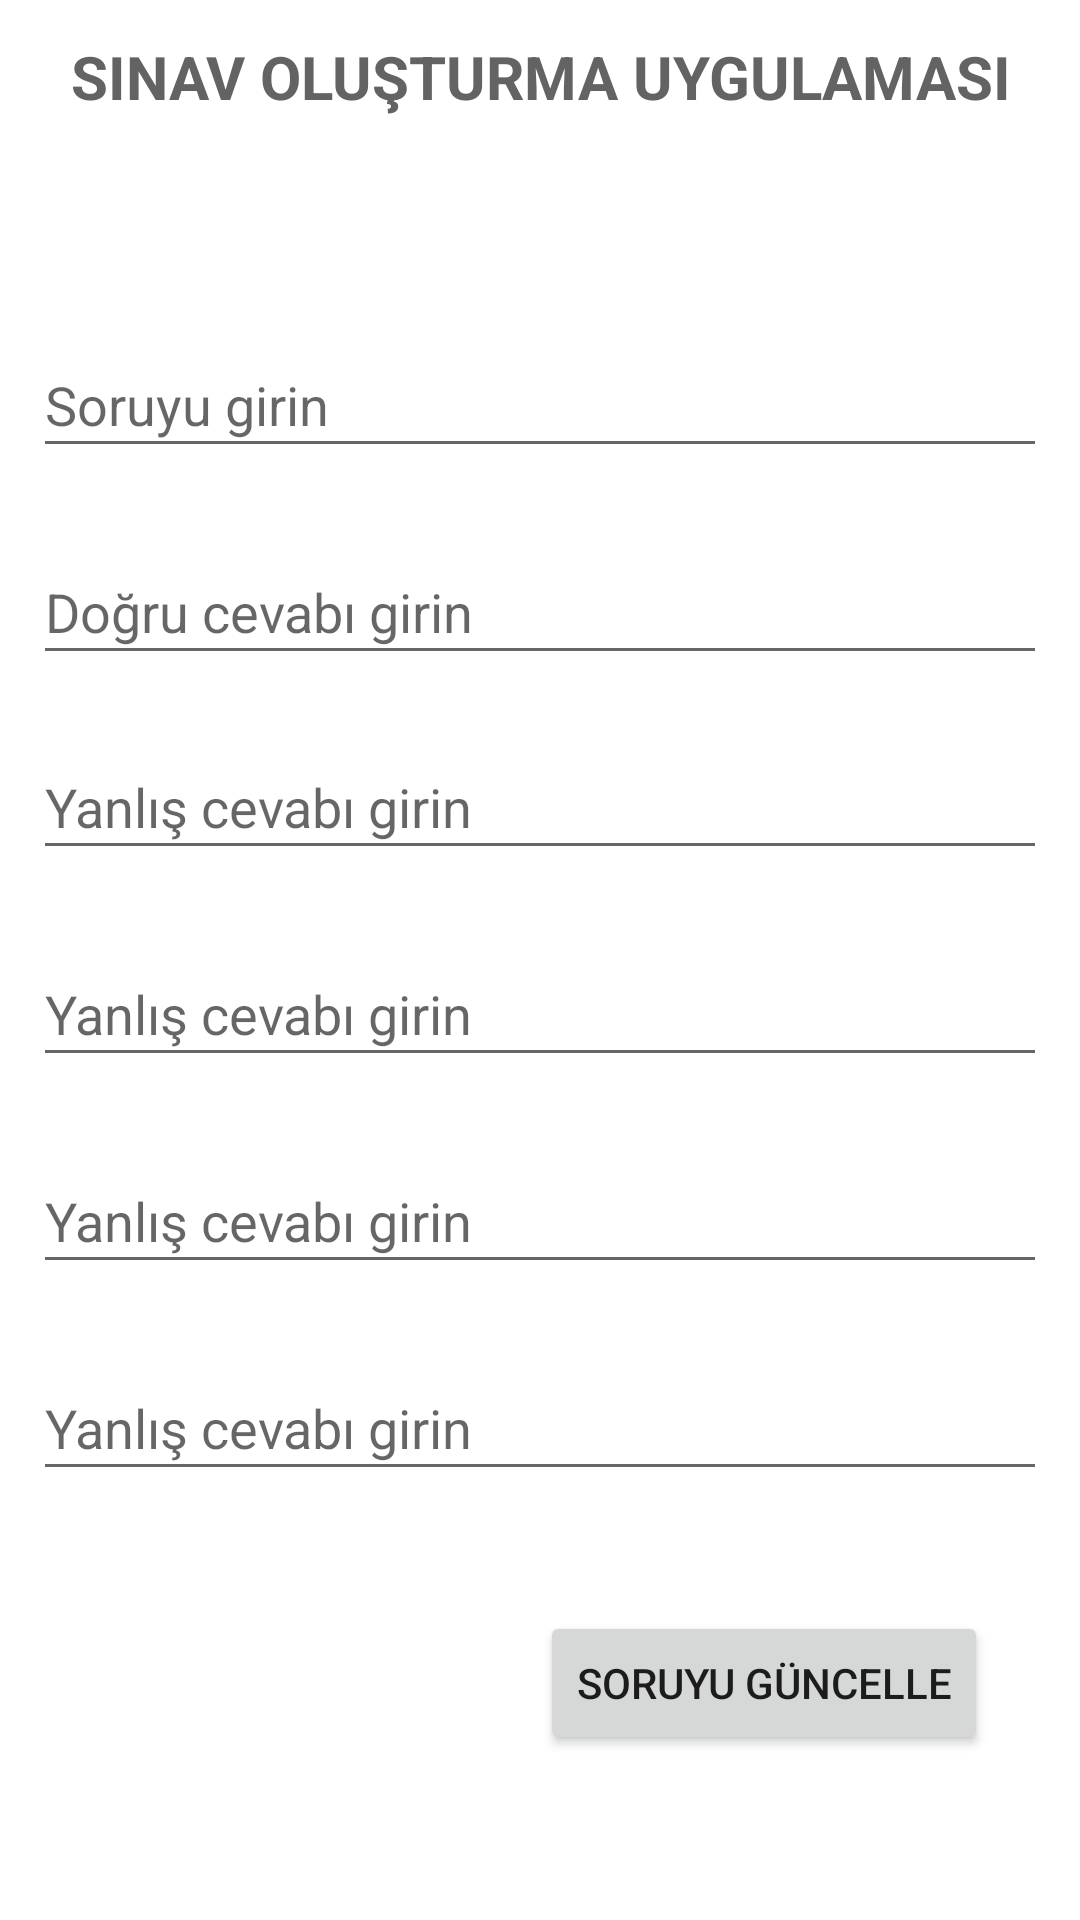

The Android layout XML behind this screen, and the referenced resources:
<!-- AndroidManifest.xml: application theme Theme.Selin16011068 -->
<!-- res/layout/activity_soru_guncelleme.xml -->
<?xml version="1.0" encoding="utf-8"?>
<androidx.drawerlayout.widget.DrawerLayout
    xmlns:android="http://schemas.android.com/apk/res/android"
    xmlns:app="http://schemas.android.com/apk/res-auto"
    android:id="@+id/drawer_Layout"
    xmlns:tools="http://schemas.android.com/tools"
    android:layout_width="match_parent"
    android:layout_height="match_parent"
    tools:context=".SoruGuncellemeActivity">
    <androidx.constraintlayout.widget.ConstraintLayout
        android:layout_width="match_parent"
        android:layout_height="match_parent"
        android:orientation="vertical">

        <MultiAutoCompleteTextView
            android:id="@+id/multiAutoCompleteTextYanlisCevap1Update"
            android:layout_width="338dp"
            android:layout_height="45dp"
            android:layout_marginTop="20dp"
            android:hint="Yanlış cevabı girin"
            app:layout_constraintEnd_toEndOf="parent"
            app:layout_constraintHorizontal_bias="0.493"
            app:layout_constraintStart_toStartOf="parent"
            app:layout_constraintTop_toBottomOf="@+id/multiAutoCompleteTextDogruCevapUpdate" />

        <MultiAutoCompleteTextView
            android:id="@+id/multiAutoCompleteTextYanlisCevap2Update"
            android:layout_width="338dp"
            android:layout_height="45dp"
            android:layout_marginTop="24dp"
            android:hint="Yanlış cevabı girin"
            app:layout_constraintEnd_toEndOf="parent"
            app:layout_constraintHorizontal_bias="0.493"
            app:layout_constraintStart_toStartOf="parent"
            app:layout_constraintTop_toBottomOf="@+id/multiAutoCompleteTextYanlisCevap1Update" />

        <MultiAutoCompleteTextView
            android:id="@+id/multiAutoCompleteTextYanlisCevap3Update"
            android:layout_width="338dp"
            android:layout_height="45dp"
            android:layout_marginTop="24dp"
            android:hint="Yanlış cevabı girin"
            app:layout_constraintEnd_toEndOf="parent"
            app:layout_constraintHorizontal_bias="0.493"
            app:layout_constraintStart_toStartOf="parent"
            app:layout_constraintTop_toBottomOf="@+id/multiAutoCompleteTextYanlisCevap2Update" />

        <MultiAutoCompleteTextView
            android:id="@+id/multiAutoCompleteTextYanlisCevap4Update"
            android:layout_width="338dp"
            android:layout_height="45dp"
            android:layout_marginTop="24dp"
            android:hint="Yanlış cevabı girin"
            app:layout_constraintEnd_toEndOf="parent"
            app:layout_constraintHorizontal_bias="0.493"
            app:layout_constraintStart_toStartOf="parent"
            app:layout_constraintTop_toBottomOf="@+id/multiAutoCompleteTextYanlisCevap3Update" />

        <MultiAutoCompleteTextView
            android:id="@+id/multiAutoCompleteTextDogruCevapUpdate"
            android:layout_width="338dp"
            android:layout_height="45dp"
            android:layout_marginTop="24dp"
            android:hint="Doğru cevabı girin"
            app:layout_constraintEnd_toEndOf="parent"
            app:layout_constraintHorizontal_bias="0.493"
            app:layout_constraintStart_toStartOf="parent"
            app:layout_constraintTop_toBottomOf="@+id/multiAutoCompleteTextSoruUpdate" />

        <include
            android:id="@+id/include"
            layout="@layout/main_toolbar" />

        <MultiAutoCompleteTextView
            android:id="@+id/multiAutoCompleteTextSoruUpdate"
            android:layout_width="338dp"
            android:layout_height="45dp"
            android:layout_marginTop="60dp"
            android:hint="Soruyu girin"
            app:layout_constraintEnd_toEndOf="parent"
            app:layout_constraintHorizontal_bias="0.493"
            app:layout_constraintStart_toStartOf="parent"
            app:layout_constraintTop_toBottomOf="@+id/include" />

        <Button
            android:id="@+id/buttonSoruGuncelle"
            android:layout_width="wrap_content"
            android:layout_height="wrap_content"
            android:layout_marginTop="40dp"
            android:text="Soruyu Güncelle"
            app:layout_constraintEnd_toEndOf="parent"
            app:layout_constraintHorizontal_bias="0.855"
            app:layout_constraintStart_toStartOf="parent"
            app:layout_constraintTop_toBottomOf="@+id/multiAutoCompleteTextYanlisCevap4Update" />

    </androidx.constraintlayout.widget.ConstraintLayout >
    <RelativeLayout
        android:layout_width="300dp"
        android:layout_height="match_parent"
        android:layout_gravity="start"
        android:background="@android:color/white">

        <include
            layout="@layout/main_nav_drawer"/>
    </RelativeLayout>

</androidx.drawerlayout.widget.DrawerLayout>
<!-- res/layout/main_toolbar.xml (included above) -->
<?xml version="1.0" encoding="utf-8"?>
<LinearLayout
    xmlns:android="http://schemas.android.com/apk/res/android"
    android:layout_width="match_parent"
    android:layout_height="wrap_content"
    android:orientation="horizontal"
    android:padding="12dp"
    android:gravity="center_vertical">


    <ImageView
        android:layout_width="wrap_content"
        android:layout_height="wrap_content"
        android:onClick="ClickMenu"
        android:src="@drawable/ic_menu" />

    <TextView
        android:layout_width="0dp"
        android:layout_height="wrap_content"
        android:layout_weight="1"
        android:text="SINAV OLUŞTURMA UYGULAMASI"
        android:textSize="20sp"
        android:textStyle="bold"
        android:textAlignment="center"
        android:textColor="#636363" />


</LinearLayout>
<!-- res/layout/main_nav_drawer.xml (included above) -->
<?xml version="1.0" encoding="utf-8"?>
<LinearLayout
    xmlns:android="http://schemas.android.com/apk/res/android"
    android:layout_width="match_parent"
    android:layout_height="match_parent"
    android:orientation="vertical">

    <ImageView
        android:layout_width="match_parent"
        android:layout_height="120dp"
        android:layout_margin="16dp"
        android:onClick="ClickLogo"
        android:src="@drawable/soru"/>

    <TextView
        android:layout_width="match_parent"
        android:layout_height="wrap_content"
        android:text="SINAV OLUŞTURMA UYGULAMASI"
        android:textSize="20sp"
        android:textStyle="bold"
        android:textAlignment="center"
        android:textColor="#636363" />
    <View
        android:layout_width="match_parent"
        android:layout_height="1dp"
        android:layout_marginTop="16dp"
        android:layout_marginBottom="16dp"
        android:background="#636363" />
    <LinearLayout
        android:layout_width="match_parent"
        android:layout_height="wrap_content"
        android:orientation="horizontal"
        android:gravity="center_vertical"
        android:onClick="ClickHome">
        <ImageView
            android:layout_width="wrap_content"
            android:layout_height="match_parent"
            android:src="@drawable/ic_home"/>
        <TextView
            android:layout_width="0dp"
            android:layout_height="wrap_content"
            android:layout_weight="1"
            android:text="Anasayfa"
            android:padding="12dp"
            android:layout_marginStart="16dp"/>



    </LinearLayout>


    <LinearLayout
        android:layout_width="match_parent"
        android:layout_height="wrap_content"
        android:orientation="horizontal"
        android:gravity="center_vertical"
        android:onClick="ClickSoruEkleme">

        <ImageView
            android:layout_width="wrap_content"
            android:layout_height="match_parent"
            android:src="@drawable/ic_soruekle"/>
        <TextView
            android:layout_width="0dp"
            android:layout_height="wrap_content"
            android:layout_weight="1"
            android:text="Soru Ekleme"
            android:padding="12dp"
            android:layout_marginStart="16dp"/>


    </LinearLayout>

    <LinearLayout
        android:layout_width="match_parent"
        android:layout_height="wrap_content"
        android:orientation="horizontal"
        android:gravity="center_vertical"
        android:onClick="ClickSoruListeleme">

        <ImageView
            android:layout_width="wrap_content"
            android:layout_height="match_parent"
            android:src="@drawable/ic_baseline_format_list_bulleted_24"/>
        <TextView
            android:layout_width="0dp"
            android:layout_height="wrap_content"
            android:layout_weight="1"
            android:text="Soru Listeleme"
            android:padding="12dp"
            android:layout_marginStart="16dp"/>



    </LinearLayout>

    <LinearLayout
        android:layout_width="match_parent"
        android:layout_height="wrap_content"
        android:orientation="horizontal"
        android:gravity="center_vertical"
        android:onClick="ClickSinavOlusturma">
        <ImageView
            android:layout_width="wrap_content"
            android:layout_height="match_parent"
            android:src="@drawable/ic_sinav_olustur"/>
        <TextView
            android:layout_width="0dp"
            android:layout_height="wrap_content"
            android:layout_weight="1"
            android:text="Sınav Oluşturma"
            android:padding="12dp"
            android:layout_marginStart="16dp"/>



    </LinearLayout>

    <LinearLayout
        android:layout_width="match_parent"
        android:layout_height="wrap_content"
        android:orientation="horizontal"
        android:gravity="center_vertical"
        android:onClick="ClickSinavAyarlari">

        <ImageView
            android:layout_width="wrap_content"
            android:layout_height="match_parent"
            android:src="@drawable/ic_setting"/>
        <TextView
            android:layout_width="0dp"
            android:layout_height="wrap_content"
            android:layout_weight="1"
            android:text="Sınav Ayarları"
            android:padding="12dp"
            android:layout_marginStart="16dp"/>



    </LinearLayout>

    <LinearLayout
        android:layout_width="match_parent"
        android:layout_height="wrap_content"
        android:orientation="horizontal"
        android:gravity="center_vertical"
        android:onClick="ClickCikisYap">

        <ImageView
            android:layout_width="wrap_content"
            android:layout_height="match_parent"
            android:src="@drawable/ic_exit"/>
        <TextView
            android:layout_width="0dp"
            android:layout_height="wrap_content"
            android:layout_weight="1"
            android:text="Çıkış Yap"
            android:padding="12dp"
            android:layout_marginStart="16dp"/>


    </LinearLayout>



</LinearLayout>
<!-- resources referenced by this layout -->
<resources>
  <!-- drawable ic_baseline_format_list_bulleted_24 (drawable) -->
  <vector android:height="24dp" android:tint="#8A48E5"
      android:viewportHeight="24" android:viewportWidth="24"
      android:width="24dp" xmlns:android="http://schemas.android.com/apk/res/android">
      <path android:fillColor="@android:color/white" android:pathData="M4,10.5c-0.83,0 -1.5,0.67 -1.5,1.5s0.67,1.5 1.5,1.5 1.5,-0.67 1.5,-1.5 -0.67,-1.5 -1.5,-1.5zM4,4.5c-0.83,0 -1.5,0.67 -1.5,1.5S3.17,7.5 4,7.5 5.5,6.83 5.5,6 4.83,4.5 4,4.5zM4,16.5c-0.83,0 -1.5,0.68 -1.5,1.5s0.68,1.5 1.5,1.5 1.5,-0.68 1.5,-1.5 -0.67,-1.5 -1.5,-1.5zM7,19h14v-2L7,17v2zM7,13h14v-2L7,11v2zM7,5v2h14L21,5L7,5z"/>
  </vector>
  <!-- drawable ic_exit (drawable) -->
  <vector android:height="24dp" android:tint="#8A48E5"
      android:viewportHeight="24" android:viewportWidth="24"
      android:width="24dp" xmlns:android="http://schemas.android.com/apk/res/android">
      <path android:fillColor="@android:color/white" android:pathData="M10.09,15.59L11.5,17l5,-5 -5,-5 -1.41,1.41L12.67,11H3v2h9.67l-2.58,2.59zM19,3H5c-1.11,0 -2,0.9 -2,2v4h2V5h14v14H5v-4H3v4c0,1.1 0.89,2 2,2h14c1.1,0 2,-0.9 2,-2V5c0,-1.1 -0.9,-2 -2,-2z"/>
  </vector>
  <!-- drawable ic_home (drawable) -->
  <vector android:height="24dp" android:tint="#8A48E5"
      android:viewportHeight="24" android:viewportWidth="24"
      android:width="24dp" xmlns:android="http://schemas.android.com/apk/res/android">
      <path android:fillColor="@android:color/white" android:pathData="M10,20v-6h4v6h5v-8h3L12,3 2,12h3v8z"/>
  </vector>
  <!-- drawable ic_sinav_olustur (drawable) -->
  <vector android:height="24dp" android:tint="#8A48E5"
      android:viewportHeight="24" android:viewportWidth="24"
      android:width="24dp" xmlns:android="http://schemas.android.com/apk/res/android">
      <path android:fillColor="@android:color/white" android:pathData="M19,3h-4.18C14.4,1.84 13.3,1 12,1c-1.3,0 -2.4,0.84 -2.82,2L5,3c-1.1,0 -2,0.9 -2,2v14c0,1.1 0.9,2 2,2h14c1.1,0 2,-0.9 2,-2L21,5c0,-1.1 -0.9,-2 -2,-2zM12,3c0.55,0 1,0.45 1,1s-0.45,1 -1,1 -1,-0.45 -1,-1 0.45,-1 1,-1zM14,17L7,17v-2h7v2zM17,13L7,13v-2h10v2zM17,9L7,9L7,7h10v2z"/>
  </vector>
  <!-- drawable ic_soruekle (drawable) -->
  <vector android:height="24dp" android:tint="#8A48E5"
      android:viewportHeight="24" android:viewportWidth="24"
      android:width="24dp" xmlns:android="http://schemas.android.com/apk/res/android">
      <path android:fillColor="@android:color/white" android:pathData="M14,10L2,10v2h12v-2zM14,6L2,6v2h12L14,6zM18,14v-4h-2v4h-4v2h4v4h2v-4h4v-2h-4zM2,16h8v-2L2,14v2z"/>
  </vector>
  <style name="Theme.Selin16011068" parent="Theme.MaterialComponents.Light.NoActionBar">
          
          <item name="colorPrimary">@color/purple_500</item>
          <item name="colorPrimaryVariant">@color/purple_700</item>
          <item name="colorOnPrimary">@color/white</item>
          
          <item name="colorSecondary">@color/teal_200</item>
          <item name="colorSecondaryVariant">@color/teal_700</item>
          <item name="colorOnSecondary">@color/black</item>
          
          <item name="android:statusBarColor" tools:targetApi="l">?attr/colorPrimaryVariant</item>
          
      </style>
  <!-- not gathered from this repository: default colours our renderer supplied (Android Studio template values) -->
  <color name="purple_500">#FF6200EE</color>
  <color name="purple_700">#FF3700B3</color>
  <color name="teal_200">#FF03DAC5</color>
  <color name="teal_700">#FF018786</color>
  <color name="black">#FF000000</color>
  <color name="white">#FFFFFFFF</color>
</resources>
